Photos from the image-classification dataset "data" in the GitHub repository netsatsawat/Malaria-Detection. Its 2 classes are: parasitized, uninfected.

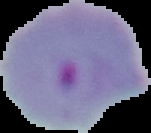
Label: parasitized

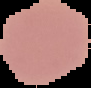
Label: uninfected

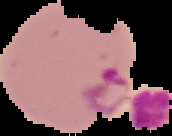
Label: parasitized

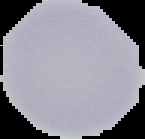
Label: uninfected

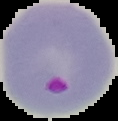
Label: parasitized

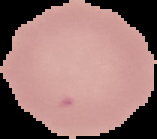
Label: uninfected
